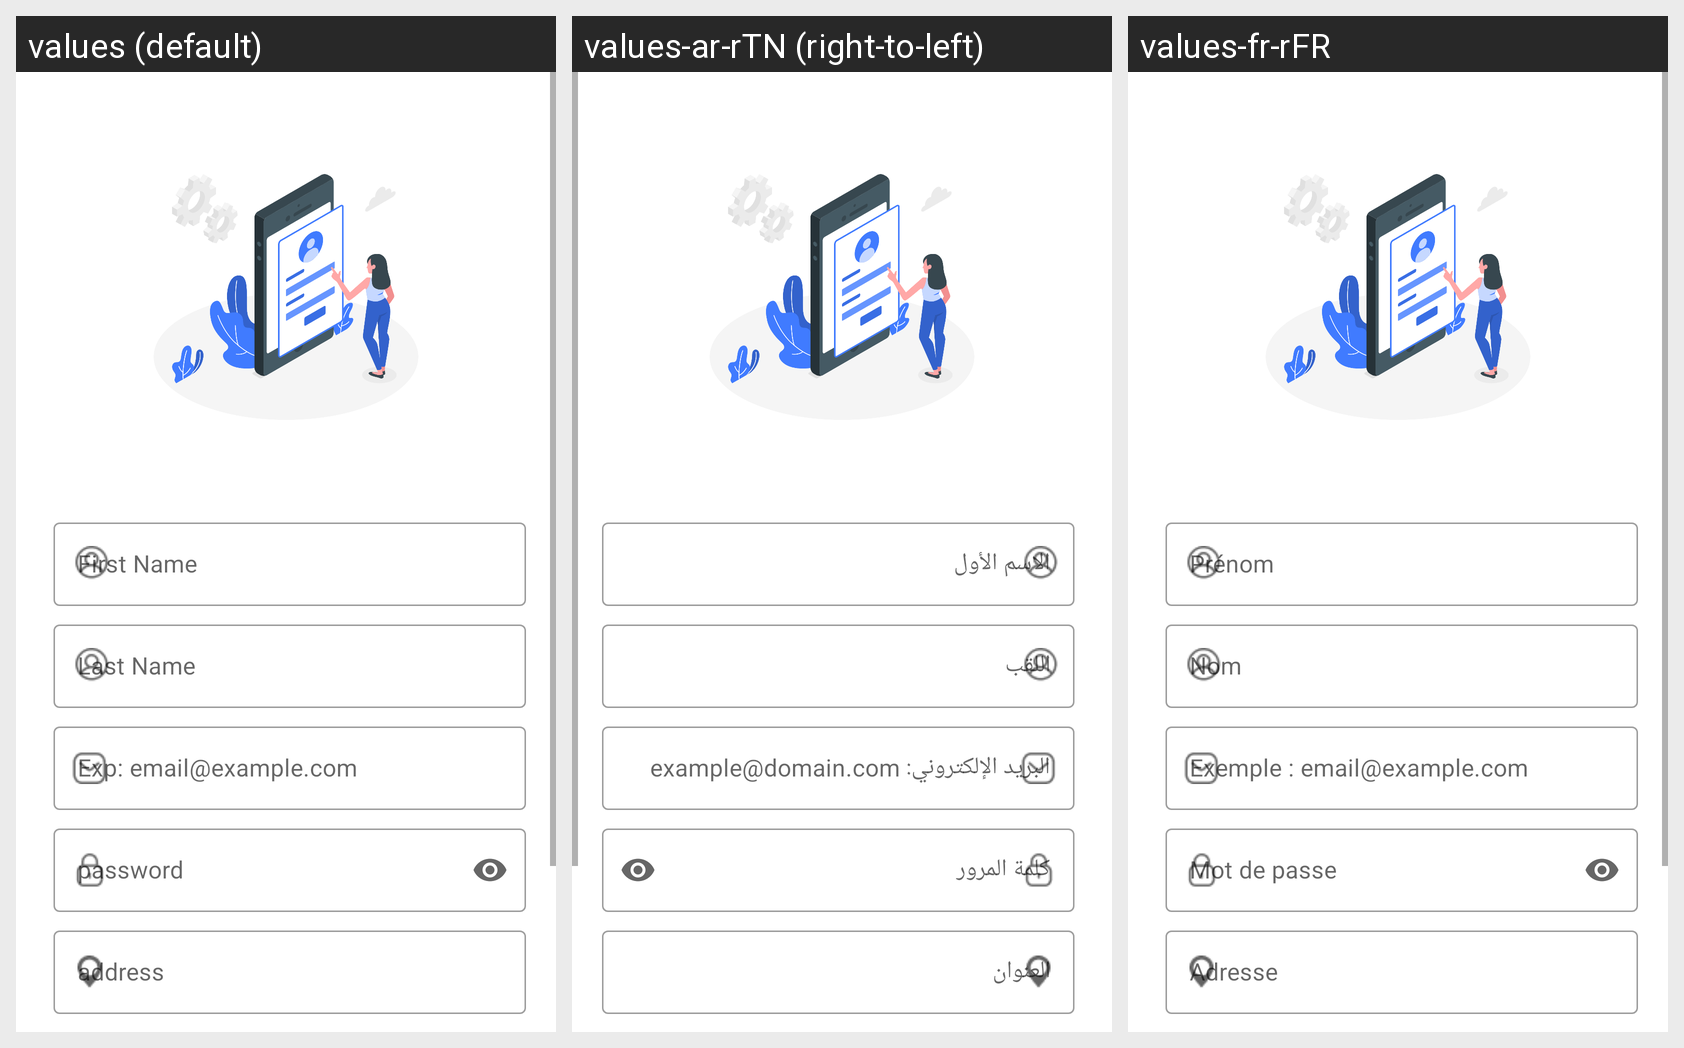

The same Android screen rendered under several of its app's locales, left to right. List the strings drawn on it with the default value and each locale's translation.
Android screen res/layout/signup_layout.xml rendered under 3 locales, left to right: values (default), values-ar-rTN (right-to-left), values-fr-rFR. Device: Nexus 5 (rendered at 1080×1920; each locale shown at half size, 540×960, under a caption strip naming it); theme Theme.EConstat_Android.
Strings drawn on this screen, with the default value and each locale's value (text and hints the layout hard-codes, and strings that could not be matched under every locale, appear in the picture but are not listed):

firstName
  values: First Name
  values-ar-rTN: الاسم الأول
  values-fr-rFR: Prénom

email
  values: Exp: email@example.com
  values-ar-rTN: البريد الإلكتروني: example@domain.com
  values-fr-rFR: Exemple : email@example.com

password
  values: password
  values-ar-rTN: كلمة المرور
  values-fr-rFR: Mot de passe

address
  values: address
  values-ar-rTN: العنوان
  values-fr-rFR: Adresse
